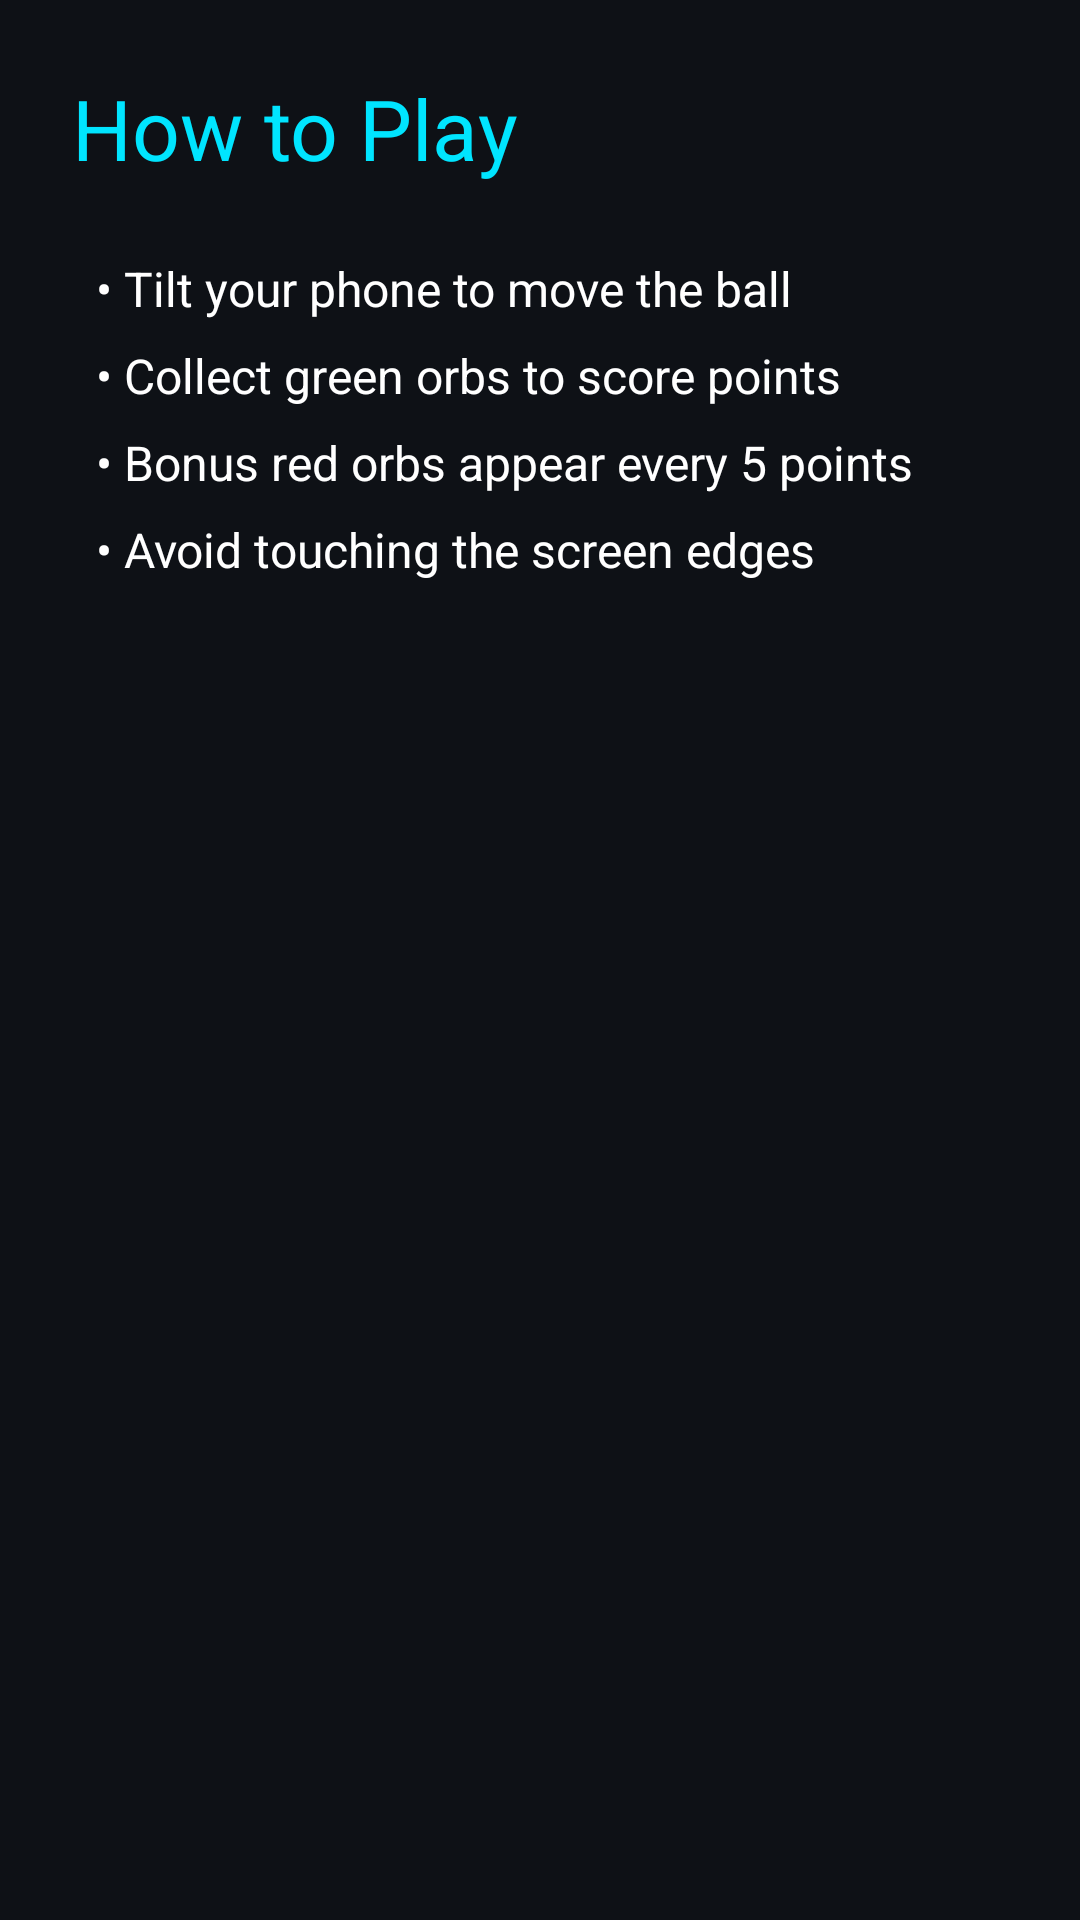

Produce the Android XML layout that renders to this screen, including the resource entries it uses.
<!-- AndroidManifest.xml: application theme Theme.TiltGame -->
<!-- res/layout/activity_help.xml -->
<?xml version="1.0" encoding="utf-8"?>
<LinearLayout xmlns:android="http://schemas.android.com/apk/res/android"
    android:orientation="vertical"
    android:background="#0E1116"
    android:padding="24dp"
    android:layout_width="match_parent"
    android:layout_height="match_parent">

    <TextView
        android:text="@string/help_title"
        android:textSize="28sp"
        android:textColor="#00E5FF"
        android:layout_marginBottom="24dp"
        android:layout_width="wrap_content"
        android:layout_height="wrap_content" />

    <TextView
        android:text="@string/help_description"
        android:textSize="16sp"
        android:textColor="#FFFFFF"
        android:lineSpacingExtra="10dp"
        android:paddingStart="8dp"
        android:paddingEnd="8dp"
        android:layout_width="wrap_content"
        android:layout_height="wrap_content" />

</LinearLayout>
<!-- resources referenced by this layout -->
<resources>
  <string name="help_description">• Tilt your phone to move the ball\n• Collect green orbs to score points\n• Bonus red orbs appear every 5 points\n• Avoid touching the screen edges</string>
  <string name="help_title">How to Play</string>
  <style name="Theme.TiltGame" parent="Base.Theme.TiltGame" />
  <style name="Base.Theme.TiltGame" parent="Theme.Material3.DayNight.NoActionBar">
          
          
      </style>
</resources>
